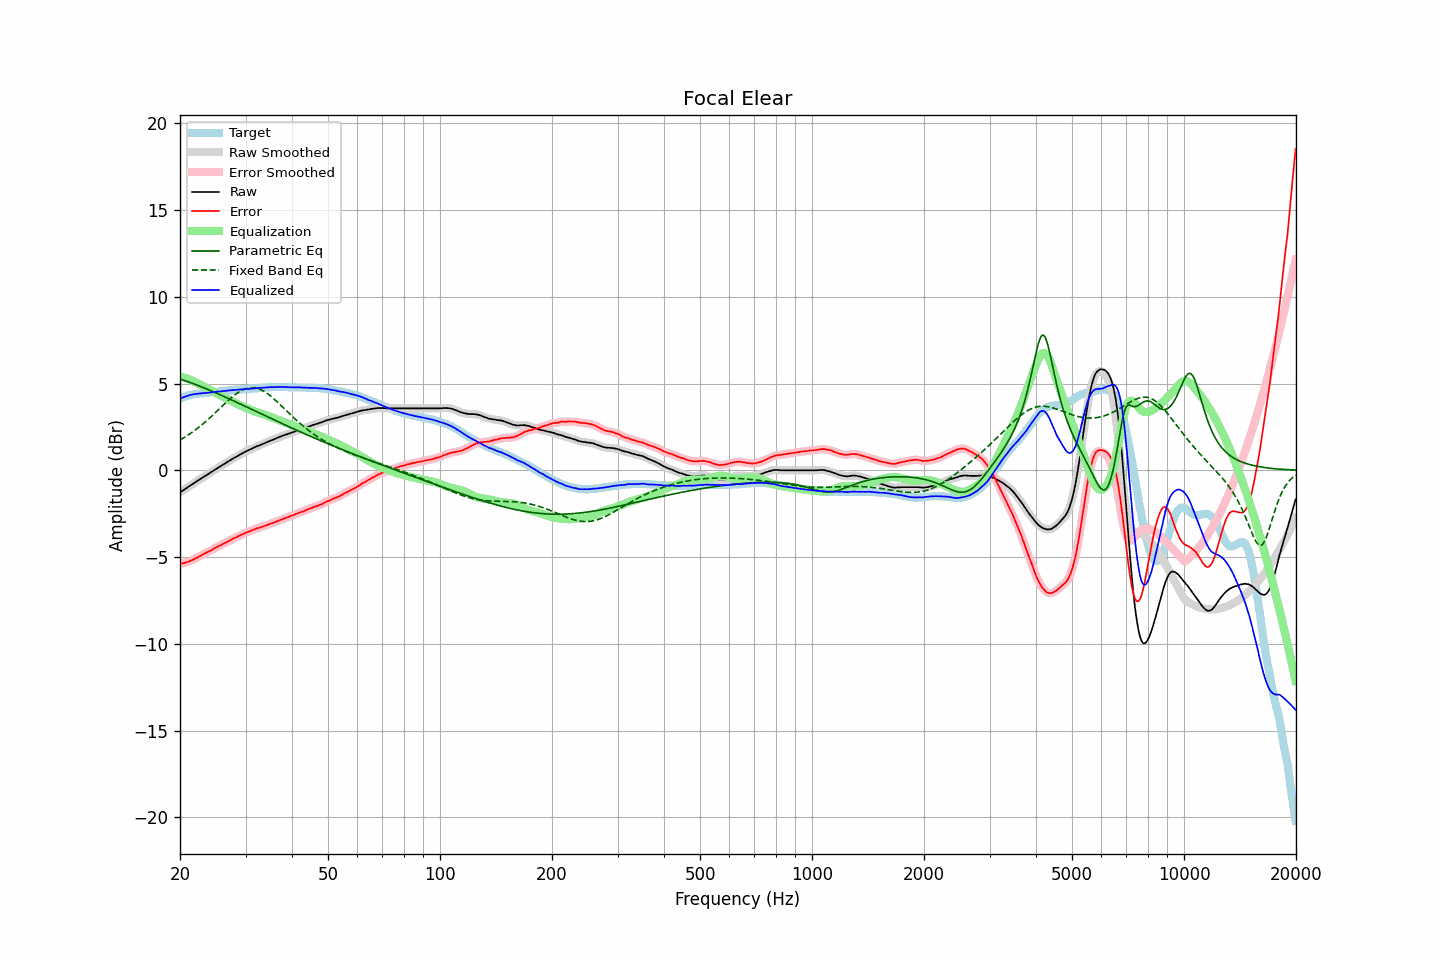

Data behind this chart, as committed beside it:
frequency, raw, error, smoothed, error_smoothed, equalization, parametric_eq, fixed_band_eq, equalized_raw, equalized_smoothed, target
20.00, -1.27, -5.40, -1.27, -5.40, 5.40, 5.27, 1.75, 4.13, 4.13, 4.13
20.20, -1.21, -5.38, -1.21, -5.38, 5.38, 5.24, 1.80, 4.17, 4.17, 4.17
20.40, -1.15, -5.36, -1.15, -5.36, 5.36, 5.20, 1.86, 4.21, 4.20, 4.21
20.61, -1.09, -5.33, -1.09, -5.33, 5.33, 5.17, 1.91, 4.24, 4.24, 4.24
20.81, -1.03, -5.31, -1.03, -5.30, 5.30, 5.14, 1.97, 4.27, 4.27, 4.28
21.02, -0.96, -5.28, -0.96, -5.27, 5.27, 5.11, 2.03, 4.31, 4.31, 4.32
21.23, -0.90, -5.24, -0.90, -5.24, 5.23, 5.07, 2.09, 4.33, 4.33, 4.34
21.44, -0.84, -5.20, -0.84, -5.20, 5.20, 5.04, 2.16, 4.36, 4.36, 4.36
21.66, -0.78, -5.16, -0.78, -5.15, 5.16, 5.01, 2.22, 4.37, 4.38, 4.38
21.87, -0.72, -5.11, -0.72, -5.11, 5.11, 4.97, 2.29, 4.39, 4.39, 4.39
22.09, -0.66, -5.07, -0.66, -5.06, 5.06, 4.93, 2.36, 4.40, 4.40, 4.41
22.31, -0.60, -5.02, -0.60, -5.02, 5.01, 4.90, 2.43, 4.41, 4.41, 4.42
22.54, -0.54, -4.97, -0.54, -4.97, 4.96, 4.86, 2.50, 4.42, 4.42, 4.43
22.76, -0.48, -4.92, -0.48, -4.91, 4.91, 4.83, 2.58, 4.43, 4.43, 4.44
22.99, -0.42, -4.86, -0.42, -4.86, 4.86, 4.79, 2.65, 4.44, 4.44, 4.44
23.22, -0.36, -4.81, -0.36, -4.81, 4.82, 4.75, 2.73, 4.46, 4.45, 4.45
23.45, -0.31, -4.77, -0.31, -4.76, 4.77, 4.71, 2.81, 4.46, 4.46, 4.46
23.69, -0.25, -4.72, -0.25, -4.72, 4.72, 4.67, 2.89, 4.47, 4.47, 4.47
23.92, -0.19, -4.67, -0.19, -4.67, 4.67, 4.63, 2.98, 4.48, 4.48, 4.48
24.16, -0.13, -4.63, -0.13, -4.63, 4.62, 4.60, 3.06, 4.49, 4.49, 4.50
24.40, -0.07, -4.59, -0.07, -4.58, 4.57, 4.56, 3.15, 4.50, 4.50, 4.52
24.65, -0.01, -4.52, -0.01, -4.52, 4.52, 4.52, 3.23, 4.51, 4.51, 4.51
24.89, 0.05, -4.47, 0.05, -4.47, 4.47, 4.48, 3.32, 4.52, 4.52, 4.52
25.14, 0.11, -4.42, 0.11, -4.42, 4.42, 4.44, 3.41, 4.53, 4.53, 4.53
25.39, 0.17, -4.37, 0.17, -4.37, 4.37, 4.39, 3.50, 4.54, 4.54, 4.54
25.65, 0.22, -4.34, 0.22, -4.33, 4.33, 4.35, 3.59, 4.54, 4.55, 4.56
25.91, 0.28, -4.28, 0.28, -4.28, 4.28, 4.31, 3.68, 4.56, 4.56, 4.56
26.16, 0.34, -4.23, 0.34, -4.23, 4.23, 4.27, 3.77, 4.57, 4.57, 4.57
26.43, 0.39, -4.19, 0.39, -4.18, 4.18, 4.23, 3.85, 4.57, 4.58, 4.58
26.69, 0.45, -4.14, 0.45, -4.14, 4.14, 4.19, 3.94, 4.59, 4.59, 4.59
26.96, 0.51, -4.10, 0.51, -4.10, 4.09, 4.14, 4.03, 4.60, 4.60, 4.61
27.23, 0.57, -4.05, 0.57, -4.04, 4.04, 4.10, 4.11, 4.61, 4.61, 4.62
27.50, 0.62, -4.00, 0.62, -4.00, 3.99, 4.06, 4.19, 4.61, 4.62, 4.62
27.77, 0.68, -3.94, 0.68, -3.95, 3.95, 4.02, 4.27, 4.63, 4.62, 4.62
28.05, 0.73, -3.91, 0.73, -3.90, 3.90, 3.97, 4.34, 4.63, 4.63, 4.64
28.33, 0.78, -3.86, 0.78, -3.85, 3.86, 3.93, 4.41, 4.64, 4.64, 4.64
28.62, 0.84, -3.81, 0.84, -3.81, 3.81, 3.89, 4.47, 4.65, 4.65, 4.65
28.90, 0.89, -3.77, 0.89, -3.77, 3.77, 3.85, 4.53, 4.66, 4.66, 4.66
29.19, 0.94, -3.72, 0.94, -3.72, 3.72, 3.80, 4.59, 4.66, 4.66, 4.66
29.48, 0.99, -3.70, 0.99, -3.68, 3.68, 3.76, 4.63, 4.67, 4.67, 4.69
29.78, 1.04, -3.64, 1.04, -3.64, 3.64, 3.71, 4.68, 4.68, 4.68, 4.68
30.08, 1.09, -3.60, 1.09, -3.60, 3.60, 3.67, 4.71, 4.69, 4.69, 4.69
30.38, 1.13, -3.56, 1.13, -3.56, 3.56, 3.63, 4.73, 4.69, 4.69, 4.69
30.68, 1.18, -3.53, 1.18, -3.52, 3.52, 3.58, 4.75, 4.70, 4.70, 4.71
30.99, 1.22, -3.49, 1.22, -3.49, 3.48, 3.54, 4.76, 4.70, 4.70, 4.71
31.30, 1.26, -3.45, 1.26, -3.45, 3.45, 3.50, 4.77, 4.71, 4.71, 4.71
31.61, 1.31, -3.41, 1.31, -3.41, 3.41, 3.45, 4.76, 4.72, 4.72, 4.72
31.93, 1.35, -3.38, 1.35, -3.37, 3.38, 3.41, 4.75, 4.73, 4.73, 4.73
32.24, 1.39, -3.34, 1.39, -3.34, 3.35, 3.37, 4.72, 4.74, 4.74, 4.73
32.57, 1.42, -3.33, 1.42, -3.32, 3.32, 3.32, 4.70, 4.74, 4.74, 4.75
32.89, 1.46, -3.29, 1.46, -3.29, 3.29, 3.28, 4.66, 4.75, 4.75, 4.75
33.22, 1.50, -3.26, 1.50, -3.26, 3.25, 3.23, 4.62, 4.75, 4.75, 4.76
33.55, 1.54, -3.23, 1.54, -3.22, 3.22, 3.19, 4.57, 4.76, 4.76, 4.77
33.89, 1.58, -3.20, 1.58, -3.19, 3.19, 3.15, 4.51, 4.77, 4.77, 4.78
34.23, 1.62, -3.16, 1.62, -3.16, 3.16, 3.10, 4.45, 4.78, 4.78, 4.78
34.57, 1.66, -3.13, 1.66, -3.12, 3.13, 3.06, 4.38, 4.79, 4.79, 4.79
34.92, 1.70, -3.09, 1.70, -3.09, 3.09, 3.02, 4.31, 4.79, 4.79, 4.79
35.27, 1.74, -3.06, 1.74, -3.06, 3.06, 2.97, 4.23, 4.80, 4.79, 4.80
35.62, 1.77, -3.03, 1.77, -3.02, 3.02, 2.93, 4.15, 4.79, 4.79, 4.80
35.97, 1.81, -2.99, 1.81, -2.99, 2.99, 2.89, 4.07, 4.80, 4.80, 4.80
... 635 more rows
